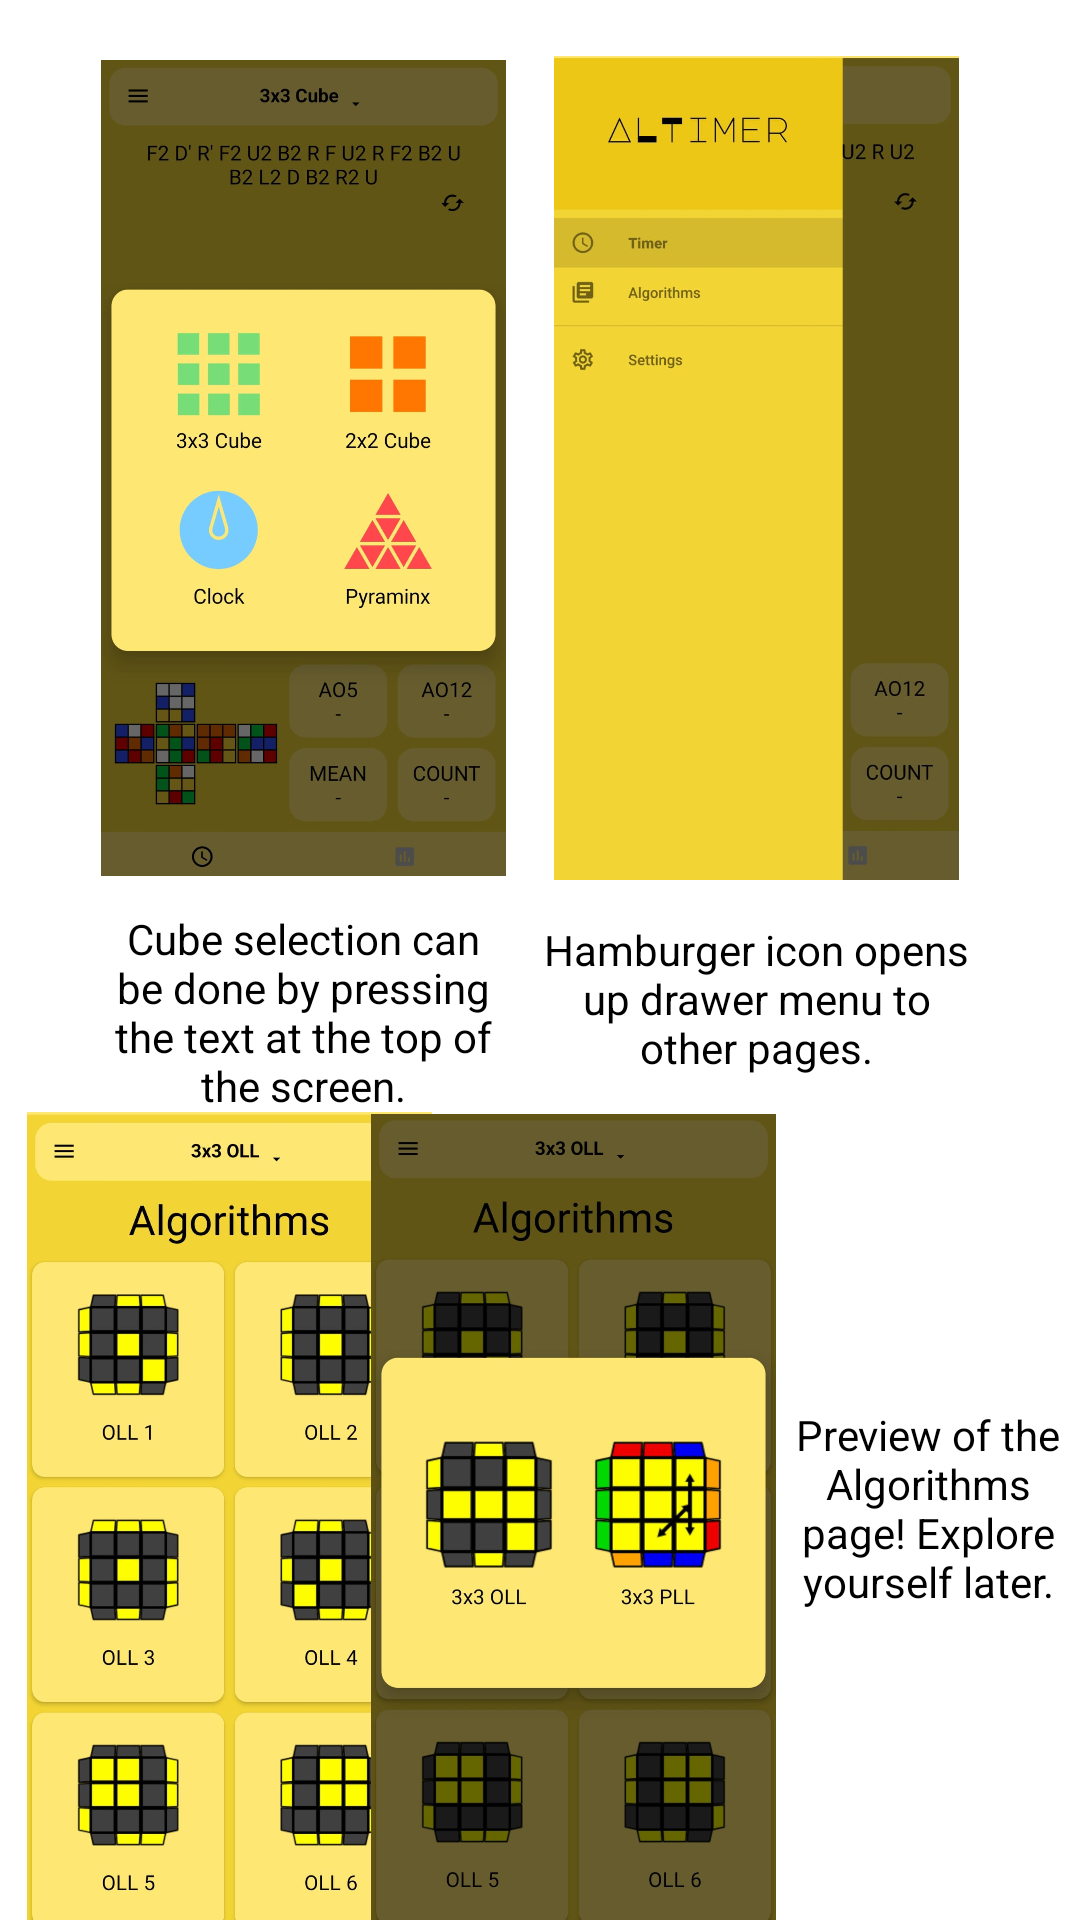

Reconstruct the res/layout file that produces this screen, plus the resources it refers to.
<!-- AndroidManifest.xml: application theme Theme.ALTimer -->
<!-- res/layout/fragment_second.xml -->
<?xml version="1.0" encoding="utf-8"?>
<androidx.constraintlayout.widget.ConstraintLayout xmlns:android="http://schemas.android.com/apk/res/android"
    xmlns:app="http://schemas.android.com/apk/res-auto"
    xmlns:tools="http://schemas.android.com/tools"
    android:layout_width="match_parent"
    android:layout_height="match_parent">

    <ImageView
        android:id="@+id/imageView4"
        android:layout_width="135dp"
        android:layout_height="280dp"
        android:layout_marginTop="16dp"
        app:layout_constraintEnd_toEndOf="parent"
        app:layout_constraintHorizontal_bias="0.15"
        app:layout_constraintStart_toStartOf="parent"
        app:layout_constraintTop_toTopOf="parent"
        app:srcCompat="@drawable/choosecube" />

    <TextView
        android:id="@+id/textView3"
        android:layout_width="131dp"
        android:layout_height="75dp"
        android:layout_marginTop="4dp"
        android:gravity="center"
        android:text="Cube selection can be done by pressing the text at the top of the screen."
        app:layout_constraintEnd_toEndOf="@id/imageView4"
        app:layout_constraintHorizontal_bias="0.5"
        app:layout_constraintStart_toStartOf="@id/imageView4"
        app:layout_constraintTop_toBottomOf="@+id/imageView4" />

    <ImageView
        android:id="@+id/imageView5"
        android:layout_width="135dp"
        android:layout_height="280dp"
        android:layout_marginTop="16dp"
        app:layout_constraintEnd_toEndOf="parent"
        app:layout_constraintHorizontal_bias="0.82"
        app:layout_constraintStart_toStartOf="parent"
        app:layout_constraintTop_toTopOf="parent"
        app:srcCompat="@drawable/drawer" />

    <TextView
        android:id="@+id/textView4"
        android:layout_width="149dp"
        android:layout_height="64dp"
        android:layout_marginTop="5dp"
        android:gravity="center"
        android:text="Hamburger icon opens up drawer menu to other pages."
        app:layout_constraintEnd_toEndOf="@id/imageView5"
        app:layout_constraintHorizontal_bias="0.5"
        app:layout_constraintStart_toStartOf="@id/imageView5"
        app:layout_constraintTop_toBottomOf="@+id/imageView5" />

    <ImageView
        android:id="@+id/imageView6"
        android:layout_width="135dp"
        android:layout_height="280dp"
        app:layout_constraintBottom_toBottomOf="parent"
        app:layout_constraintEnd_toEndOf="parent"
        app:layout_constraintHorizontal_bias="0.04"
        app:layout_constraintStart_toStartOf="parent"
        app:layout_constraintTop_toBottomOf="@+id/textView3"
        app:layout_constraintVertical_bias="0.5"
        app:srcCompat="@drawable/algs" />

    <ImageView
        android:id="@+id/imageView7"
        android:layout_width="135dp"
        android:layout_height="280dp"
        app:layout_constraintBottom_toBottomOf="parent"
        app:layout_constraintEnd_toEndOf="parent"
        app:layout_constraintHorizontal_bias="0.55"
        app:layout_constraintStart_toStartOf="parent"
        app:layout_constraintTop_toBottomOf="@+id/textView3"
        app:layout_constraintVertical_bias="0.5"
        app:srcCompat="@drawable/choosealgs" />

    <TextView
        android:id="@+id/textView5"
        android:layout_width="98dp"
        android:layout_height="244dp"
        android:gravity="center"
        android:text="Preview of the Algorithms page! Explore yourself later."
        app:layout_constraintBottom_toBottomOf="parent"
        app:layout_constraintEnd_toEndOf="parent"
        app:layout_constraintHorizontal_bias="0.5"
        app:layout_constraintStart_toEndOf="@+id/imageView7"
        app:layout_constraintTop_toBottomOf="@+id/textView4"
        app:layout_constraintVertical_bias="0.5" />
</androidx.constraintlayout.widget.ConstraintLayout>
<!-- resources referenced by this layout -->
<resources>
  <!-- drawable algs: jpg bitmap (drawable, 108066 bytes) -->
  <!-- drawable choosealgs: jpg bitmap (drawable, 90294 bytes) -->
  <!-- drawable choosecube: jpg bitmap (drawable, 83266 bytes) -->
  <!-- drawable drawer: jpg bitmap (drawable, 32387 bytes) -->
  <style name="Theme.ALTimer" parent="Theme.MaterialComponents.DayNight.DarkActionBar">
          
          <item name="colorPrimary">@color/lightyellow</item>
          <item name="colorPrimaryVariant">@color/backyellow</item>
          <item name="colorOnPrimary">@color/backyellow</item>
          
          <item name="colorSecondary">@color/teal_200</item>
          <item name="colorSecondaryVariant">@color/teal_700</item>
          <item name="colorOnSecondary">@color/black</item>
          
          <item name="android:statusBarColor">?attr/colorPrimaryVariant</item>
          
          <item name="android:textColor">@color/black</item>
      </style>
  <color name="lightyellow">#FFFEE773</color>
  <color name="backyellow">#FFF2D434</color>
  <color name="teal_200">#FF03DAC5</color>
  <color name="teal_700">#FF018786</color>
  <color name="black">#FF000000</color>
</resources>
